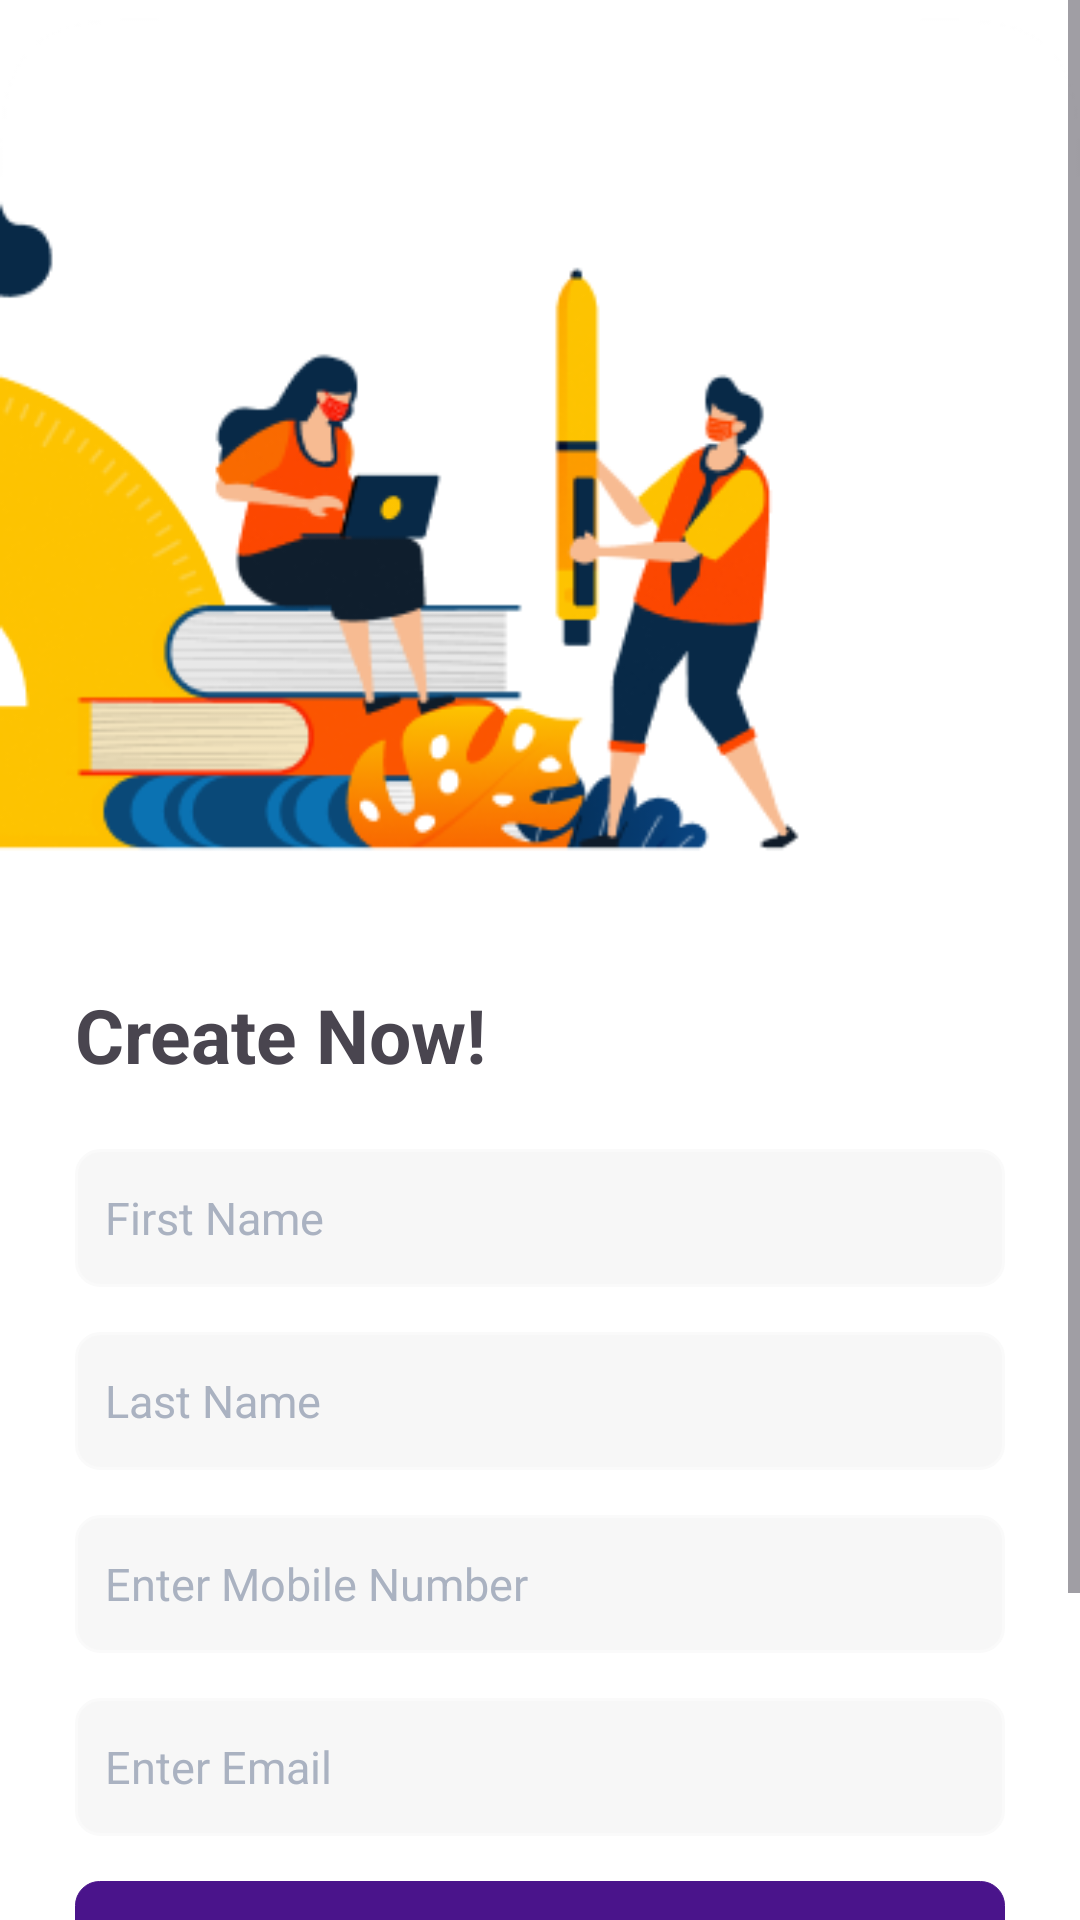

Layout XML and referenced resources for this Android screen:
<!-- AndroidManifest.xml: application theme Theme.DesignApplication -->
<!-- res/layout/fragment_create.xml -->
<?xml version="1.0" encoding="utf-8"?>
<androidx.constraintlayout.widget.ConstraintLayout xmlns:android="http://schemas.android.com/apk/res/android"
    xmlns:app="http://schemas.android.com/apk/res-auto"
    xmlns:tools="http://schemas.android.com/tools"
    android:layout_width="match_parent"
    android:layout_height="match_parent"
    android:background="@color/white"
    tools:context=".CreateFragment">

    <ScrollView
        android:layout_width="match_parent"
        android:layout_height="match_parent">


        <androidx.constraintlayout.widget.ConstraintLayout
            android:layout_width="match_parent"
            android:layout_height="wrap_content">


            <androidx.appcompat.widget.AppCompatImageView
                android:id="@+id/imageView"
                android:layout_width="match_parent"
                android:layout_height="wrap_content"
                app:layout_constraintBottom_toTopOf="@+id/textview_CreateNow"
                app:layout_constraintEnd_toEndOf="parent"
                app:layout_constraintStart_toStartOf="parent"
                app:layout_constraintTop_toTopOf="parent"
                app:srcCompat="@drawable/createnow" />

            <com.google.android.material.textview.MaterialTextView
                android:id="@+id/textview_CreateNow"
                android:layout_width="match_parent"
                android:layout_height="56dp"
                android:layout_marginStart="25dp"
                android:layout_marginTop="20dp"
                android:layout_marginEnd="25dp"
                android:gravity="start|center"
                android:text="@string/create_now"
                android:textSize="25sp"
                android:textStyle="bold"
                app:layout_constraintEnd_toEndOf="parent"
                app:layout_constraintStart_toStartOf="parent"
                app:layout_constraintTop_toBottomOf="@id/imageView"

                />

            <com.google.android.material.textfield.TextInputEditText
                android:id="@+id/edit_text_firstName"
                android:layout_width="match_parent"
                android:layout_height="46dp"
                android:layout_marginStart="25dp"
                android:layout_marginTop="10dp"
                android:layout_marginEnd="25dp"
                android:background="@drawable/edittext_border"
                android:hint="@string/first_name"
                android:paddingStart="10dp"
                android:textColorHint="#AAB2C1"
                android:textSize="15sp"
                app:layout_constraintEnd_toEndOf="parent"
                app:layout_constraintStart_toStartOf="parent"
                app:layout_constraintTop_toBottomOf="@id/textview_CreateNow" />


            <com.google.android.material.textfield.TextInputEditText
                android:id="@+id/edit_text_lastName"
                android:layout_width="match_parent"
                android:layout_height="46dp"
                android:layout_marginStart="25dp"
                android:layout_marginTop="15dp"
                android:layout_marginEnd="25dp"
                android:background="@drawable/edittext_border"
                android:hint="@string/last_name"
                android:paddingStart="10dp"
                android:textColorHint="#AAB2C1"
                android:textSize="15sp"
                app:layout_constraintEnd_toEndOf="parent"
                app:layout_constraintStart_toStartOf="parent"
                app:layout_constraintTop_toBottomOf="@id/edit_text_firstName" />

            <com.google.android.material.textfield.TextInputEditText
                android:id="@+id/edit_text_MobileNumber"
                android:layout_width="match_parent"
                android:layout_height="46dp"
                android:layout_marginStart="25dp"
                android:layout_marginTop="15dp"
                android:layout_marginEnd="25dp"
                android:background="@drawable/edittext_border"
                android:hint="@string/enter_mobile_number"
                android:inputType="number"
                android:paddingStart="10dp"
                android:textColorHint="#AAB2C1"
                android:textSize="15sp"
                app:layout_constraintEnd_toEndOf="parent"
                app:layout_constraintStart_toStartOf="parent"
                app:layout_constraintTop_toBottomOf="@id/edit_text_lastName" />

            <com.google.android.material.textfield.TextInputEditText
                android:id="@+id/edit_text_Email"
                android:layout_width="match_parent"
                android:layout_height="46dp"
                android:layout_marginStart="25dp"
                android:layout_marginTop="15dp"
                android:layout_marginEnd="25dp"
                android:background="@drawable/edittext_border"
                android:hint="@string/enter_email"
                android:paddingStart="10dp"
                android:textColorHint="#AAB2C1"
                android:textSize="15sp"
                app:layout_constraintEnd_toEndOf="parent"
                app:layout_constraintStart_toStartOf="parent"
                app:layout_constraintTop_toBottomOf="@id/edit_text_MobileNumber" />

            <com.google.android.material.textfield.TextInputEditText
                android:id="@+id/spinner_Select_city"
                android:layout_width="match_parent"
                android:layout_height="50dp"
                android:layout_marginStart="25dp"
                android:layout_marginTop="15dp"
                android:layout_marginEnd="25dp"
                android:background="@drawable/rectanglebar"
                android:hint="@string/select_city"
                android:paddingStart="10dp"
                android:textColorHint="#FFFFFF"
                android:textSize="15sp"
                app:layout_constraintEnd_toEndOf="parent"
                app:layout_constraintStart_toStartOf="parent"
                app:layout_constraintTop_toBottomOf="@id/edit_text_Email" />

            <androidx.appcompat.widget.AppCompatButton
                android:id="@+id/btn_signup"
                android:layout_width="match_parent"
                android:layout_height="wrap_content"
                android:layout_marginStart="80dp"
                android:layout_marginTop="15dp"
                android:layout_marginEnd="80dp"
                android:background="@drawable/button_border"
                android:padding="10dp"
                android:text="@string/sign_up"
                android:textAllCaps="false"
                android:textColor="#FFFFFF"
                android:textSize="20sp"
                app:layout_constraintEnd_toEndOf="parent"
                app:layout_constraintStart_toStartOf="parent"
                app:layout_constraintTop_toBottomOf="@id/spinner_Select_city" />

            <com.google.android.material.textview.MaterialTextView
                android:id="@+id/btn_account"
                android:layout_width="wrap_content"
                android:layout_height="wrap_content"
                android:layout_marginTop="15dp"
                android:layout_marginEnd="50dp"
                android:gravity="center"
                android:text="Already have an account?"
                android:textColorLink="@color/yellow"
                android:textSize="12sp"
                app:layout_constraintBottom_toBottomOf="parent"
                app:layout_constraintEnd_toEndOf="parent"
                app:layout_constraintStart_toStartOf="parent"
                app:layout_constraintTop_toBottomOf="@id/btn_signup" />

            <com.google.android.material.textview.MaterialTextView
                android:id="@+id/btn_login"
                android:layout_width="wrap_content"
                android:layout_height="wrap_content"
                android:layout_marginStart="2dp"
                android:layout_marginTop="15dp"
                android:text="Log In"
                android:textColor="@color/darkblue"
                android:textColorLink="@color/darkblue"
                android:textSize="12sp"
                app:layout_constraintBottom_toBottomOf="parent"
                app:layout_constraintStart_toEndOf="@id/btn_account"
                app:layout_constraintTop_toBottomOf="@id/btn_signup" />

        </androidx.constraintlayout.widget.ConstraintLayout>
    </ScrollView>

</androidx.constraintlayout.widget.ConstraintLayout>
<!-- resources referenced by this layout -->
<resources>
  <color name="darkblue">#4A148B</color>
  <color name="white">#FFFFFFFF</color>
  <color name="yellow">#FFBE52</color>
  <!-- drawable button_border (drawable) -->
  <?xml version="1.0" encoding="utf-8"?>
  <shape xmlns:android="http://schemas.android.com/apk/res/android"
      android:shape="rectangle">
      <stroke
          android:width="0dp"
          android:color="#4A148B" />
      <solid android:color="#4A148B" />
  
      <corners android:radius="12dp" />
  </shape>
  <!-- drawable createnow: png bitmap (drawable, 36722 bytes) -->
  <!-- drawable edittext_border (drawable) -->
  <?xml version="1.0" encoding="utf-8"?>
  <shape xmlns:android="http://schemas.android.com/apk/res/android"
      android:shape= "rectangle">
      <stroke
          android:color="#FAFAFA"
          android:width="1dp"/>
      <solid android:color="#F7F7F7" />
      <corners
          android:radius="8dp"/>
  </shape>
  <!-- drawable rectanglebar (drawable) -->
  <?xml version="1.0" encoding="utf-8" ?>
  <selector xmlns:android="http://schemas.android.com/apk/res/android">
      <item>
          <layer-list>
              <item>
                  <shape android:shape="rectangle">
                      <solid android:color="#4A148B" />
                      <corners android:radius="8dp" />
                      <stroke android:width="0.1dp" android:color="@color/darkblue"/>
                      <padding android:right="10dp"    />
                  </shape>
              </item>
              <item>
                  <bitmap android:gravity="center|end" android:src="@drawable/ic_action_icon_arrow_down_rectangle_white"/>
              </item>
  
          </layer-list>
      </item>
  </selector>
  <string name="create_now">Create Now!</string>
  <string name="enter_email">Enter Email</string>
  <string name="enter_mobile_number">Enter Mobile Number</string>
  <string name="first_name">First Name</string>
  <string name="last_name">Last Name</string>
  <string name="select_city">Select City</string>
  <string name="sign_up">Sign Up</string>
  <style name="Theme.DesignApplication" parent="Base.Theme.DesignApplication" />
  <!-- drawable ic_action_icon_arrow_down_rectangle_white: png bitmap (drawable-hdpi, 250 bytes) -->
  <style name="Base.Theme.DesignApplication" parent="Theme.Material3.DayNight.NoActionBar">
          
           
          
          <item name="android:windowFullscreen"> true</item>
      </style>
</resources>
